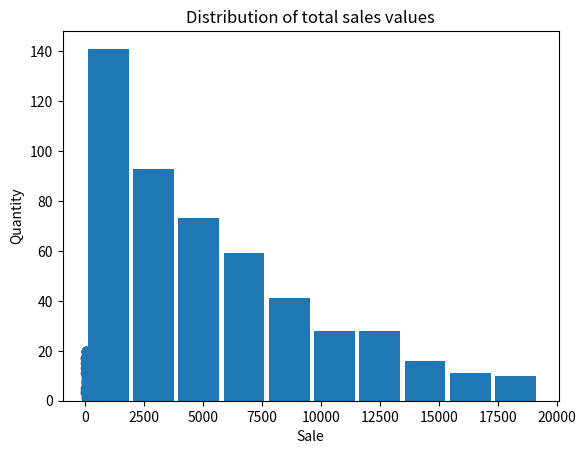

Source code (Python):
import pandas as pd
import numpy as np
import random as rand
import matplotlib.pyplot as plt

Product_Name = ['Prod1','Prod2','Prod3','Prod4','Prod5','Prod6','Prod7','Prod8','Prod9','Prod10']
Product = []
Price = []
Date_Purchase = []
Quantity = []

for i in range(1, 501):
    Price.append(rand.randint(10, 1000))
    Quantity.append(rand.randint(1, 20))
    Product.append(Product_Name[rand.randint(0, 9)])
    
    d = np.datetime64('2024-10-02')
    number = np.random.randint(0, 365)
    d += number
    Date_Purchase.append(d)


Data = {
    "Product Name": Product,
    "Price": Price,
    "Quantity": Quantity,
    "Date of Purchase": Date_Purchase        
}

data_frame = pd.DataFrame(Data,index=np.arange(1,501))

#print(data_frame)



Price_Array = np.array(data_frame["Price"])
Quantity_Array = np.array(data_frame["Quantity"])

total_sales = Price_Array*Quantity_Array
print("Total Sales of First Ten Products",total_sales[:10])

data_frame["Total Sales"] = data_frame["Price"] * data_frame["Quantity"]
print("Products having Sales more 100$ \n",data_frame[data_frame["Total Sales"]>100])


print(data_frame.groupby("Product Name").sum(True)["Quantity"])


plt.title("Relation b/w Price and Quantity of products sold")
plt.scatter(data_frame["Price"], data_frame["Quantity"])
plt.xlabel("Price")
plt.ylabel("Quantity")
plt.show()


plt.title("Distribution of total sales values")
plt.hist(data_frame["Total Sales"], bins=10, rwidth=0.9)
plt.xlabel("Sale")
plt.ylabel("Quantity")
plt.show()
